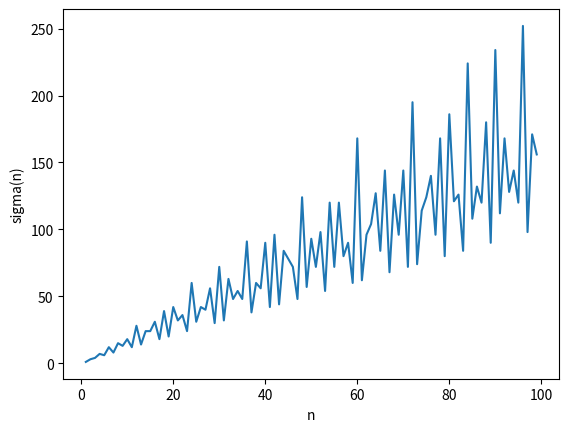

Generate this figure with matplotlib:
#====On defint la fonciton sigma==================
def sigma(n):
	x=n #un nombre est un diviseur de lui même
	for i in range(1,n):
		if n%i==0: #si le reste de la division entre n et i est 0
			x+=i #on ajoute i à x
	return x
			
#========on trace la fonction======================

import matplotlib.pyplot as plt
N=100
X=[i for i in range(1,N)]
Y=[sigma(i) for i in range(1,N)]

plt.plot(X,Y)
plt.xlabel("n")
plt.ylabel("sigma(n)")

plt.show()
